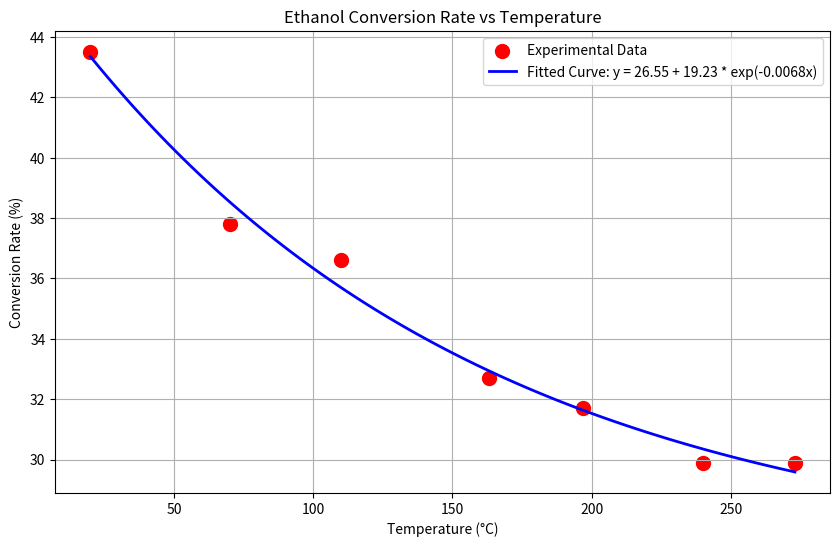
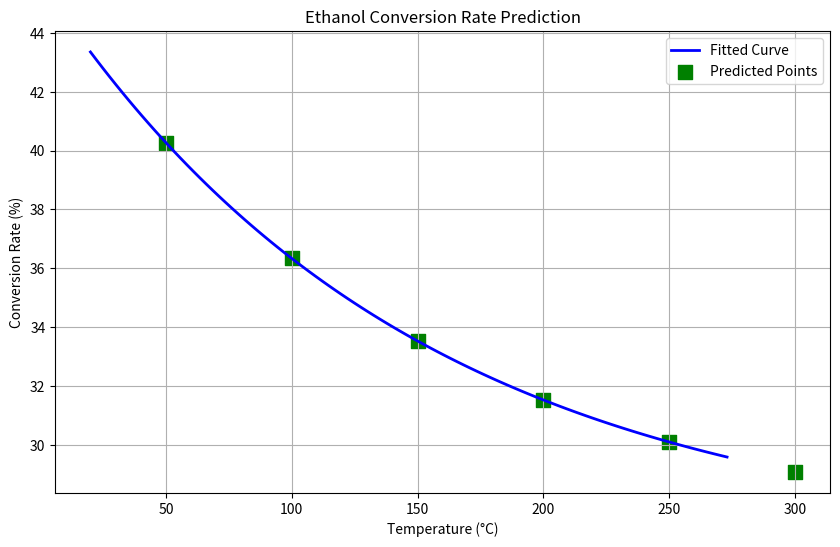
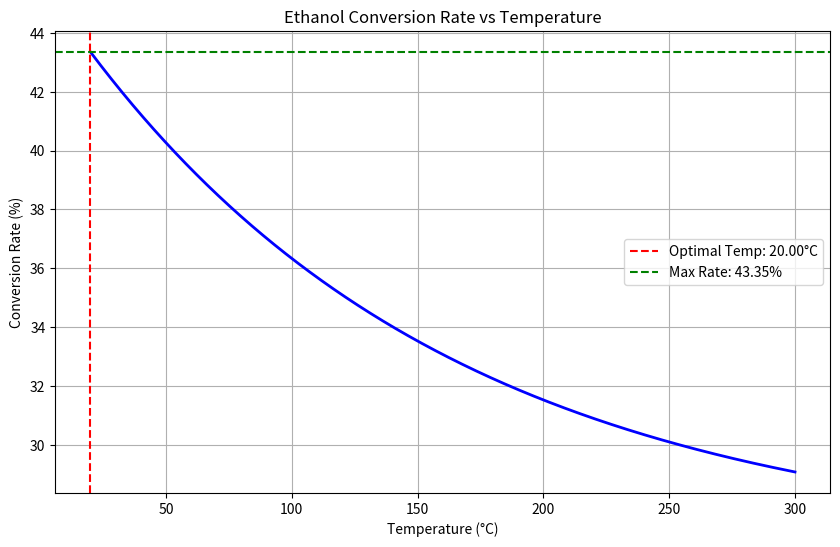
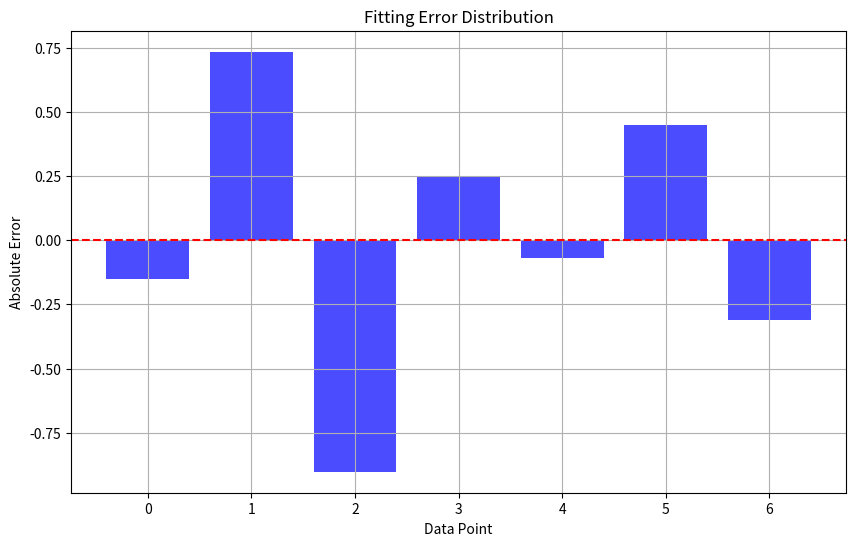

Python code for these plots, in order:
import numpy as np
import matplotlib.pyplot as plt
from scipy.optimize import minimize

def ethanol_to_olefins():
    """
    乙醇偶合制备烯烃问题
    基于MATLAB代码的Python实现
    """
    print("Problem: Ethanol to Olefins")
    print("=" * 60)
    
    # 问题1：乙醇转化率拟合
    print("\nProblem 1: Ethanol Conversion Rate Fitting")
    print("-" * 40)
    
    # 实验数据（示例数据）
    X = np.array([20, 70, 110, 163, 197, 240, 273])
    YC = np.array([43.5, 37.8, 36.6, 32.7, 31.7, 29.9, 29.9])
    
    print("Experimental data:")
    print(f"Temperature (°C): {X}")
    print(f"Conversion rate (%): {YC}")
    
    # 定义拟合函数：f(x) = a + b * exp(-c * x)
    def fit_function(x, a, b, c):
        return a + b * np.exp(-c * x)
    
    # 定义误差函数
    def error_function(params):
        a, b, c = params
        predicted = fit_function(X, a, b, c)
        error = np.sum((predicted - YC)**2)
        return error
    
    # 初始猜测
    initial_guess = [30, 20, 0.01]
    
    # 优化
    result = minimize(error_function, initial_guess, method='Nelder-Mead')
    
    if result.success:
        a_opt, b_opt, c_opt = result.x
        print(f"\nOptimization successful!")
        print(f"Optimal parameters: a = {a_opt:.4f}, b = {b_opt:.4f}, c = {c_opt:.6f}")
        print(f"Minimum error: {result.fun:.4f}")
        
        # 计算拟合值
        X_fit = np.linspace(min(X), max(X), 100)
        Y_fit = fit_function(X_fit, a_opt, b_opt, c_opt)
        
        # 绘制拟合曲线
        plt.figure(figsize=(10, 6))
        plt.scatter(X, YC, c='r', s=100, label='Experimental Data')
        plt.plot(X_fit, Y_fit, 'b-', linewidth=2, label=f'Fitted Curve: y = {a_opt:.2f} + {b_opt:.2f} * exp(-{c_opt:.4f}x)')
        plt.xlabel('Temperature (°C)')
        plt.ylabel('Conversion Rate (%)')
        plt.title('Ethanol Conversion Rate vs Temperature')
        plt.legend()
        plt.grid(True)
        plt.savefig('ethanol_conversion_fitting.png')
        plt.close()
        
        print("Fitting plot saved as 'ethanol_conversion_fitting.png'")
    else:
        print("Optimization failed!")
        print(result.message)
    
    # 问题2：不同温度下的转化率预测
    print("\nProblem 2: Conversion Rate Prediction at Different Temperatures")
    print("-" * 40)
    
    if result.success:
        # 预测不同温度下的转化率
        temperatures = np.array([50, 100, 150, 200, 250, 300])
        predicted_rates = fit_function(temperatures, a_opt, b_opt, c_opt)
        
        print("Predicted conversion rates:")
        for temp, rate in zip(temperatures, predicted_rates):
            print(f"Temperature: {temp}°C, Conversion rate: {rate:.2f}%")
        
        # 绘制预测曲线
        plt.figure(figsize=(10, 6))
        plt.plot(X_fit, Y_fit, 'b-', linewidth=2, label='Fitted Curve')
        plt.scatter(temperatures, predicted_rates, c='g', s=100, marker='s', label='Predicted Points')
        plt.xlabel('Temperature (°C)')
        plt.ylabel('Conversion Rate (%)')
        plt.title('Ethanol Conversion Rate Prediction')
        plt.legend()
        plt.grid(True)
        plt.savefig('ethanol_conversion_prediction.png')
        plt.close()
        
        print("Prediction plot saved as 'ethanol_conversion_prediction.png'")
    
    # 问题3：优化反应条件
    print("\nProblem 3: Optimal Reaction Conditions")
    print("-" * 40)
    
    if result.success:
        # 寻找最优温度范围
        # 目标：最大化转化率
        def objective_function_optimization(temp):
            rate = fit_function(temp, a_opt, b_opt, c_opt)
            return -rate  # 最小化负转化率 = 最大化转化率
        
        # 在合理温度范围内搜索
        temp_range = np.linspace(20, 300, 1000)
        rates = fit_function(temp_range, a_opt, b_opt, c_opt)
        
        optimal_temp = temp_range[np.argmax(rates)]
        optimal_rate = np.max(rates)
        
        print(f"Optimal temperature: {optimal_temp:.2f}°C")
        print(f"Maximum conversion rate: {optimal_rate:.2f}%")
        
        # 绘制转化率随温度变化曲线
        plt.figure(figsize=(10, 6))
        plt.plot(temp_range, rates, 'b-', linewidth=2)
        plt.axvline(x=optimal_temp, color='r', linestyle='--', label=f'Optimal Temp: {optimal_temp:.2f}°C')
        plt.axhline(y=optimal_rate, color='g', linestyle='--', label=f'Max Rate: {optimal_rate:.2f}%')
        plt.xlabel('Temperature (°C)')
        plt.ylabel('Conversion Rate (%)')
        plt.title('Ethanol Conversion Rate vs Temperature')
        plt.legend()
        plt.grid(True)
        plt.savefig('ethanol_conversion_optimization.png')
        plt.close()
        
        print("Optimization plot saved as 'ethanol_conversion_optimization.png'")
    
    # 问题4：误差分析
    print("\nProblem 4: Error Analysis")
    print("-" * 40)
    
    if result.success:
        # 计算拟合误差
        predicted_values = fit_function(X, a_opt, b_opt, c_opt)
        errors = predicted_values - YC
        relative_errors = errors / YC * 100
        
        print(f"Absolute errors: {errors}")
        print(f"Relative errors (%): {relative_errors}")
        print(f"Mean absolute error: {np.mean(np.abs(errors)):.4f}")
        print(f"Mean relative error: {np.mean(np.abs(relative_errors)):.2f}%")
        print(f"Maximum absolute error: {np.max(np.abs(errors)):.4f}")
        print(f"Maximum relative error: {np.max(np.abs(relative_errors)):.2f}%")
        
        # 绘制误差分布
        plt.figure(figsize=(10, 6))
        plt.bar(range(len(errors)), errors, color='b', alpha=0.7)
        plt.axhline(y=0, color='r', linestyle='--')
        plt.xlabel('Data Point')
        plt.ylabel('Absolute Error')
        plt.title('Fitting Error Distribution')
        plt.grid(True)
        plt.savefig('ethanol_conversion_error.png')
        plt.close()
        
        print("Error distribution plot saved as 'ethanol_conversion_error.png'")
    
    return {
        'a': a_opt if result.success else None,
        'b': b_opt if result.success else None,
        'c': c_opt if result.success else None,
        'min_error': result.fun if result.success else None
    }

if __name__ == "__main__":
    result = ethanol_to_olefins()
    print("\n" + "=" * 60)
    print("Ethanol to olefins analysis completed!")
    print("=" * 60)
